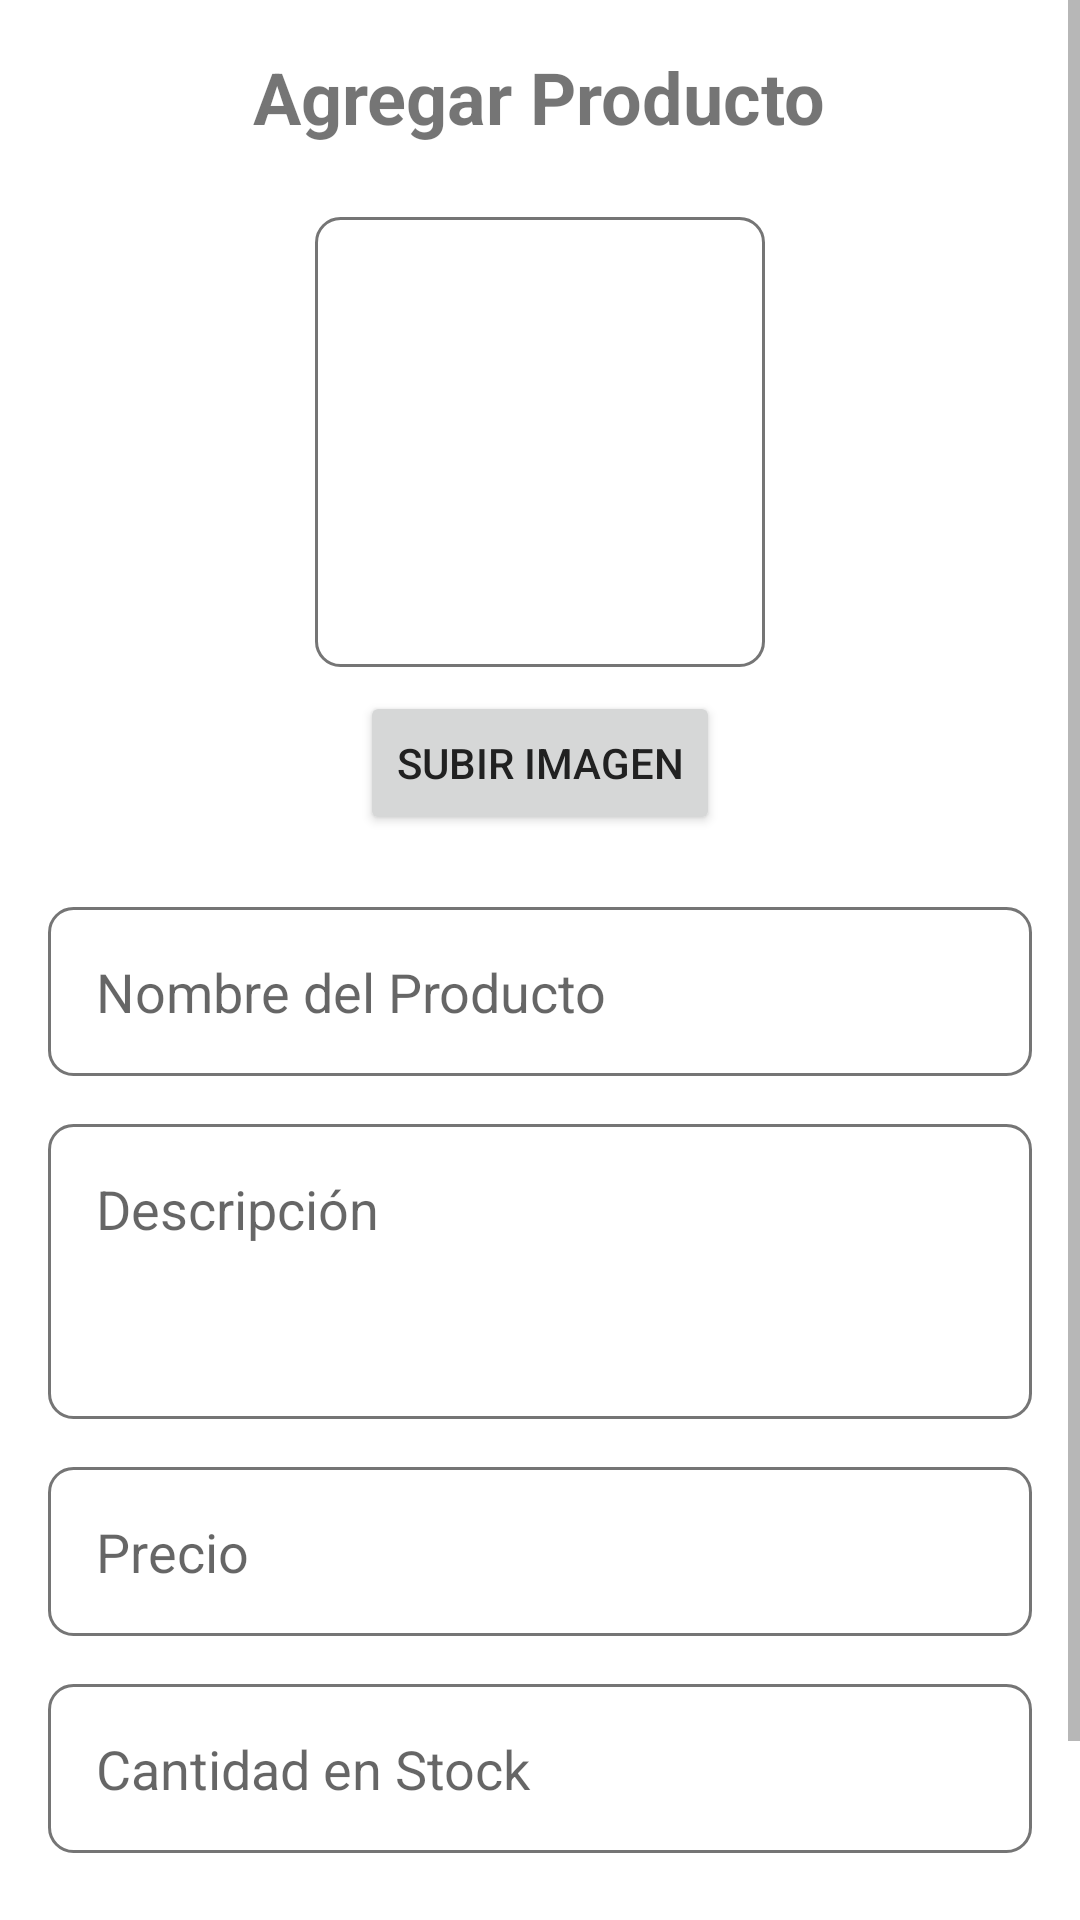

Produce the Android XML layout that renders to this screen, including the resource entries it uses.
<!-- AndroidManifest.xml: application theme Theme.SurteFacilSV -->
<!-- res/layout/activity_add_edit_product.xml -->
<?xml version="1.0" encoding="utf-8"?>
<ScrollView xmlns:android="http://schemas.android.com/apk/res/android"
    xmlns:app="http://schemas.android.com/apk/res-auto"
    xmlns:tools="http://schemas.android.com/tools"
    android:layout_width="match_parent"
    android:layout_height="match_parent"
    android:background="@color/background"
    tools:context=".AddEditProductActivity">

    <LinearLayout
        android:layout_width="match_parent"
        android:layout_height="wrap_content"
        android:orientation="vertical"
        android:padding="16dp">

        <TextView
            android:id="@+id/tvAddEditTitle"
            android:layout_width="wrap_content"
            android:layout_height="wrap_content"
            android:text="Agregar Producto"
            android:textSize="24sp"
            android:textStyle="bold"
            android:layout_gravity="center_horizontal"
            android:layout_marginBottom="24dp"/>

        <ImageView
            android:id="@+id/ivProductImagePreview"
            android:layout_width="150dp"
            android:layout_height="150dp"
            android:layout_gravity="center_horizontal"
            android:src="@drawable/logo"
            android:scaleType="centerCrop"
            android:background="@drawable/edittext_background"
            android:layout_marginBottom="8dp"/>

        <Button
            android:id="@+id/btnUploadImage"
            android:layout_width="wrap_content"
            android:layout_height="wrap_content"
            android:text="Subir Imagen"
            android:layout_gravity="center_horizontal"
            android:layout_marginBottom="24dp"/>

        <EditText
            android:id="@+id/etProductName"
            android:layout_width="match_parent"
            android:layout_height="wrap_content"
            android:hint="Nombre del Producto"
            android:inputType="textCapWords"
            android:background="@drawable/edittext_background"
            android:padding="16dp"
            android:layout_marginBottom="16dp"/>

        <EditText
            android:id="@+id/etProductDescription"
            android:layout_width="match_parent"
            android:layout_height="wrap_content"
            android:hint="Descripción"
            android:inputType="textMultiLine"
            android:minLines="3"
            android:gravity="top"
            android:background="@drawable/edittext_background"
            android:padding="16dp"
            android:layout_marginBottom="16dp"/>

        <EditText
            android:id="@+id/etProductPrice"
            android:layout_width="match_parent"
            android:layout_height="wrap_content"
            android:hint="Precio"
            android:inputType="numberDecimal"
            android:background="@drawable/edittext_background"
            android:padding="16dp"
            android:layout_marginBottom="16dp"/>

        <EditText
            android:id="@+id/etProductStock"
            android:layout_width="match_parent"
            android:layout_height="wrap_content"
            android:hint="Cantidad en Stock"
            android:inputType="number"
            android:background="@drawable/edittext_background"
            android:padding="16dp"
            android:layout_marginBottom="24dp"/>

        <LinearLayout
            android:layout_width="match_parent"
            android:layout_height="wrap_content"
            android:orientation="horizontal">

            <Button
                android:id="@+id/btnSaveProduct"
                android:layout_width="0dp"
                android:layout_height="wrap_content"
                android:layout_weight="1"
                android:text="Guardar"
                android:layout_marginEnd="8dp"/>

            <Button
                android:id="@+id/btnUpdateProduct"
                android:layout_width="0dp"
                android:layout_height="wrap_content"
                android:layout_weight="1"
                android:text="Actualizar"
                android:visibility="gone" 
                tools:visibility="visible" />
        </LinearLayout>

    </LinearLayout>
</ScrollView>
<!-- resources referenced by this layout -->
<resources>
  <color name="background">#FFFFFF</color>
  <!-- drawable edittext_background (drawable) -->
  <?xml version="1.0" encoding="utf-8"?>
  <shape xmlns:android="http://schemas.android.com/apk/res/android">
      <solid android:color="@android:color/transparent" />
      <stroke android:width="1dp" android:color="@color/text_secondary" />
      <corners android:radius="8dp" />
  </shape>
  <!-- drawable logo: png bitmap (mipmap-mdpi, 240751 bytes) -->
  <style name="Theme.SurteFacilSV" parent="Theme.MaterialComponents.DayNight.DarkActionBar">
          
          <item name="colorPrimary">@color/colorPrimary</item>
          <item name="colorPrimaryVariant">@color/colorPrimaryDark</item>
          <item name="colorOnPrimary">@color/text_primary</item>
  
          
          <item name="colorSecondary">@color/colorAccent</item>
          <item name="colorSecondaryVariant">@color/colorAccent</item>
          <item name="colorOnSecondary">@color/text_primary</item>
  
          
          <item name="android:colorBackground">@color/background</item>
          <item name="android:textColorPrimary">@color/text_primary</item>
          <item name="android:textColorSecondary">@color/text_secondary</item>
  
          
          <item name="materialCardViewStyle">@style/Widget.MaterialComponents.CardView</item>
      </style>
  <color name="text_secondary">#757575</color>
  <color name="colorPrimary">#4CAF50</color>
  <color name="colorPrimaryDark">#388E3C</color>
  <color name="text_primary">#212121</color>
  <color name="colorAccent">#2196F3</color>
</resources>
